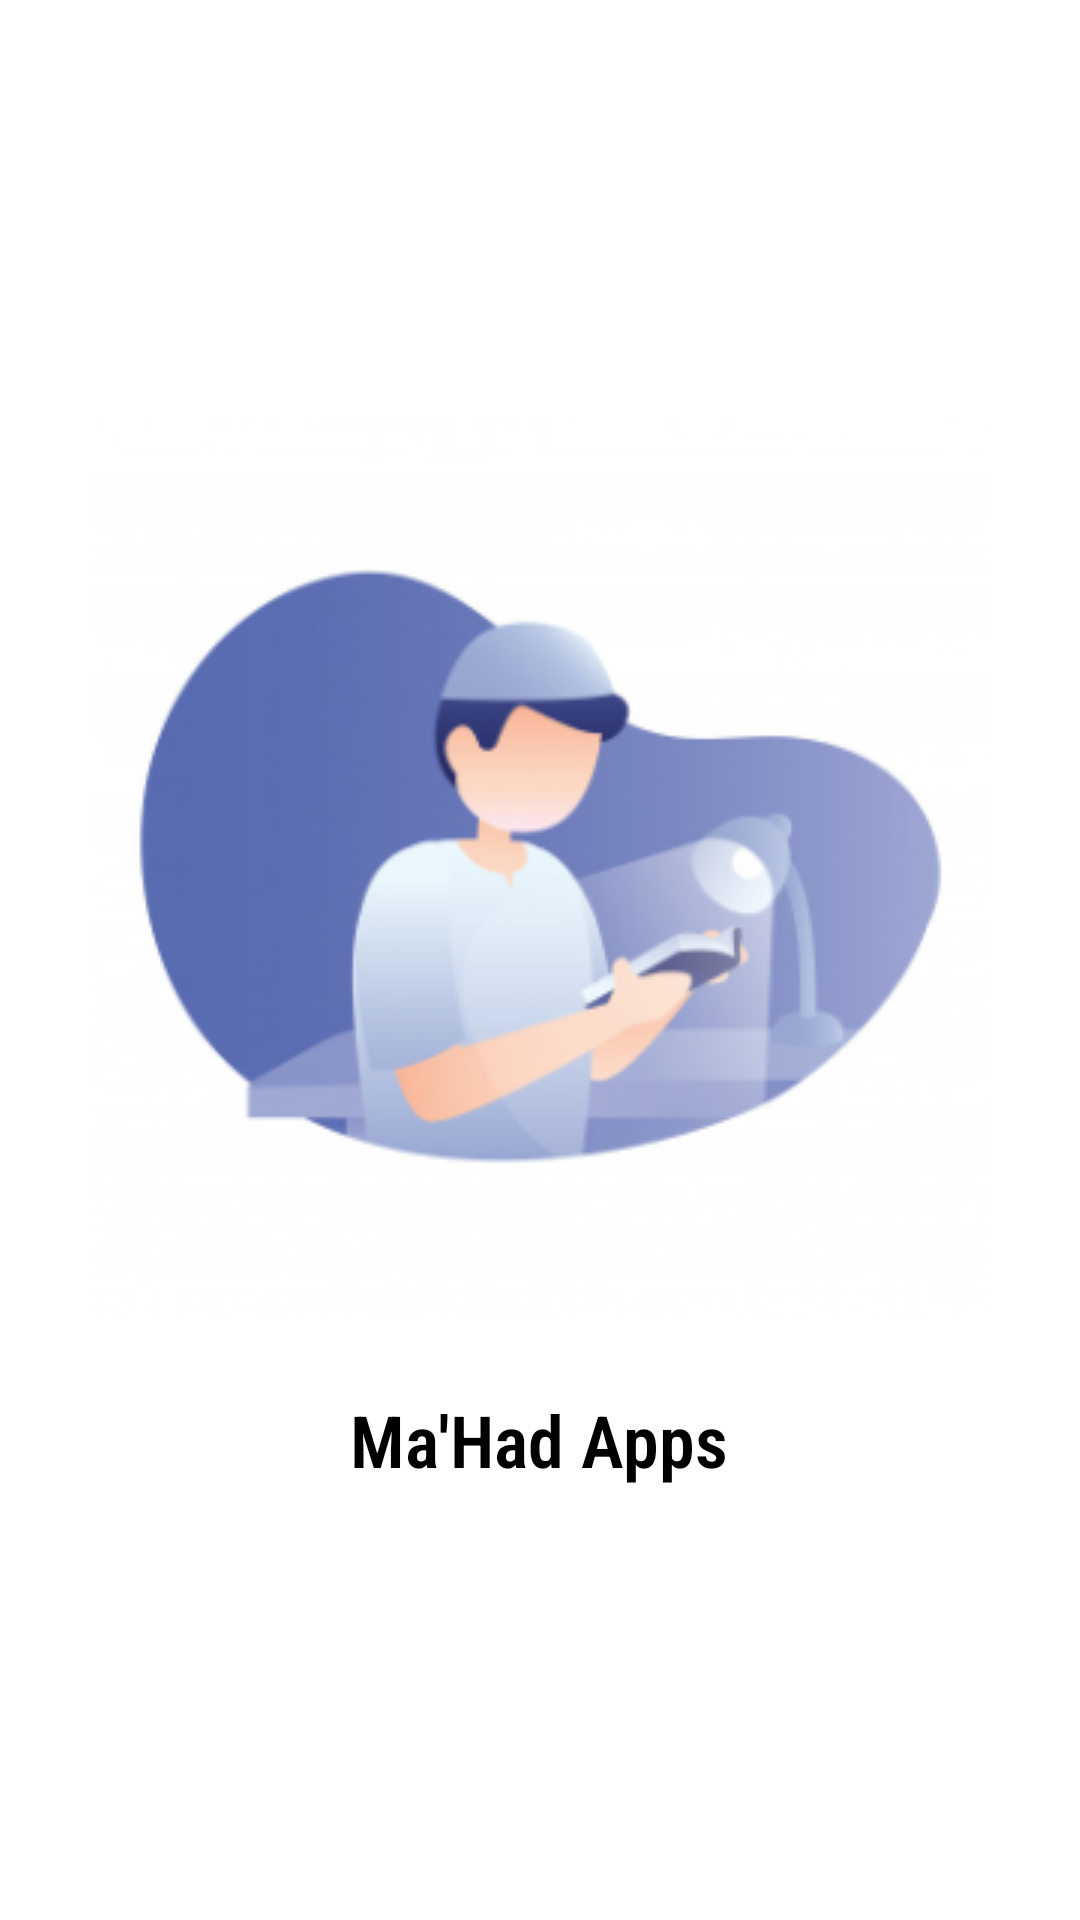

Android layout source for this screen:
<!-- AndroidManifest.xml: application theme Theme.MaHadApps -->
<!-- res/layout/activity_splash_screen.xml -->
<?xml version="1.0" encoding="utf-8"?>
<androidx.constraintlayout.widget.ConstraintLayout
    xmlns:android="http://schemas.android.com/apk/res/android"
    xmlns:app="http://schemas.android.com/apk/res-auto"
    xmlns:tools="http://schemas.android.com/tools"
    android:layout_width="match_parent"
    android:layout_height="match_parent"
    tools:context=".activities.SplashScreen">


    <ImageView
        android:id="@+id/image_splash"
        android:layout_width="wrap_content"
        android:layout_height="wrap_content"
        android:src="@drawable/splash_screen_img"
        app:layout_constraintBottom_toBottomOf="parent"
        app:layout_constraintEnd_toEndOf="parent"
        app:layout_constraintStart_toStartOf="parent"
        app:layout_constraintTop_toTopOf="parent"
        app:layout_constraintVertical_bias="0.409" />

    <TextView
        android:id="@+id/txt_splash"
        android:layout_width="wrap_content"
        android:layout_height="wrap_content"
        android:fontFamily="sans-serif-condensed-light"
        android:text="Ma'Had Apps"
        android:textColor="@color/black"
        android:textSize="24sp"
        android:textStyle="bold"
        app:layout_constraintBottom_toBottomOf="parent"
        app:layout_constraintEnd_toEndOf="parent"
        app:layout_constraintHorizontal_bias="0.498"
        app:layout_constraintStart_toStartOf="parent"
        app:layout_constraintTop_toBottomOf="@+id/image_splash"
        app:layout_constraintVertical_bias="0.149" />


</androidx.constraintlayout.widget.ConstraintLayout>
<!-- resources referenced by this layout -->
<resources>
  <color name="black">#FF000000</color>
  <!-- drawable splash_screen_img: png bitmap (drawable, 54083 bytes) -->
  <style name="Theme.MaHadApps" parent="Theme.MaterialComponents.DayNight.DarkActionBar">
          
          <item name="colorPrimary">@color/purple_500</item>
          <item name="colorPrimaryVariant">@color/purple_700</item>
          <item name="colorOnPrimary">@color/white</item>
          
          <item name="colorSecondary">@color/teal_200</item>
          <item name="colorSecondaryVariant">@color/teal_700</item>
          <item name="colorOnSecondary">@color/black</item>
          
          <item name="android:statusBarColor" tools:targetApi="l">?attr/colorPrimaryVariant</item>
          
      </style>
  <color name="purple_500">#FF6200EE</color>
  <color name="purple_700">#FF3700B3</color>
  <color name="white">#FFFFFFFF</color>
  <color name="teal_200">#FF03DAC5</color>
  <color name="teal_700">#FF018786</color>
</resources>
